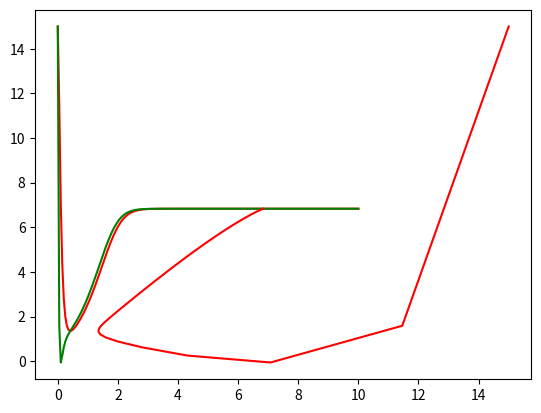

Recreate this plot in Python.
from scipy.integrate import odeint
import numpy as np
import matplotlib.pyplot as plt

# Souce: https://ths.rwth-aachen.de/research/projects/hypro/lorentz-system/ 

def lorentz_dynamic(y,t):
    a, b, c = y
    a = float(a)
    b = float(b)
    c = float(c)

    a_dot = 10*(b-a)
    b_dot = a*(8/3 - c) - b
    c_dot = a*b - 28*c

    dydt = [a_dot, b_dot, c_dot]
    return dydt

def TC_Simulate(Mode,initialCondition,time_bound):
    time_step = 0.05;
    time_bound = float(time_bound)

    number_points = int(np.ceil(time_bound/time_step))
    t = [i*time_step for i in range(0,number_points)]
    if t[-1] != time_step:
        t.append(time_bound)
    newt = []
    for step in t:
        newt.append(float(format(step, '.2f')))
    t = newt

    sol = odeint(lorentz_dynamic, initialCondition, t, hmax=time_step)

    # Construct the final output
    trace = []
    for j in range(len(t)):
        #print t[j], current_psi
        tmp = []
        tmp.append(t[j])
        tmp.append(float(sol[j,0]))
        tmp.append(float(sol[j,1]))
        tmp.append(float(sol[j,2]))
        trace.append(tmp)
    return trace

if __name__ == "__main__":

    sol = TC_Simulate("Default", [15, 15, 36], 10.0)
    #for s in sol:
	#	print(s)

    time = [row[0] for row in sol]

    a = [row[1] for row in sol]

    b = [row[2] for row in sol]

    plt.plot(time, a, "-r")
    plt.plot(time, b, "-g")
    plt.show()
    plt.plot(a, b, "-r")
    plt.show()

